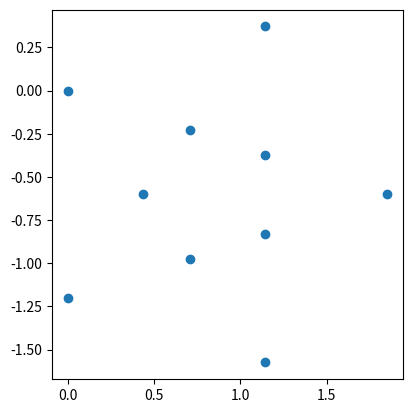

Generate this figure with matplotlib:
# -*- coding: utf-8 -*-
"""
Created on Tue Aug 23 20:42:11 2022

@author: X
"""

import os
import numpy as np
import matplotlib.pyplot as plt
import math
from scipy.spatial import ConvexHull, convex_hull_plot_2d
from itertools import chain, combinations


#Vértices de V^*(q_2^*)
p0 = np.array([0,0,0,0,0])
a1a2 = np.array([1,-1,0,0,0])
a1a4 = np.array([1,0,0,-1,0])
a1a5 = np.array([1,0,0,0,-1])
a3a2 = np.array([0,-1,1,0,0])
a3a4 = np.array([0,0,1,-1,0])
a3a5 = np.array([0,0,1,0,-1])
a1a2a3a4 = np.array([1,-1,1,-1,0])
a1a2a3a5 = np.array([1,-1,1,0,-1])
a1a3a4a5 = np.array([1,0,1,-1,-1])

v3 = np.array([1, -math.cos(math.pi/5), math.cos(2*math.pi/5), math.cos(2*math.pi/5), -math.cos(math.pi/5)])
v4 = np.array([0, math.sin(math.pi/5), -math.sin(2*math.pi/5), math.sin(2*math.pi/5), -math.sin(math.pi/5)])

#Calculo de la proyeccion
m1 = np.array([p0,a1a2,a1a4,a1a5,a3a2,a3a4,a3a5,a1a2a3a4,a1a2a3a5,a1a3a4a5])
m2 = np.array([v3,v4])

m3 = math.sqrt(2/5)*np.dot(m1,m2.transpose())

plt.gca().set_aspect('equal', adjustable='box')
plt.plot(m3[:,0],m3[:,1],'o')
plt.show()

